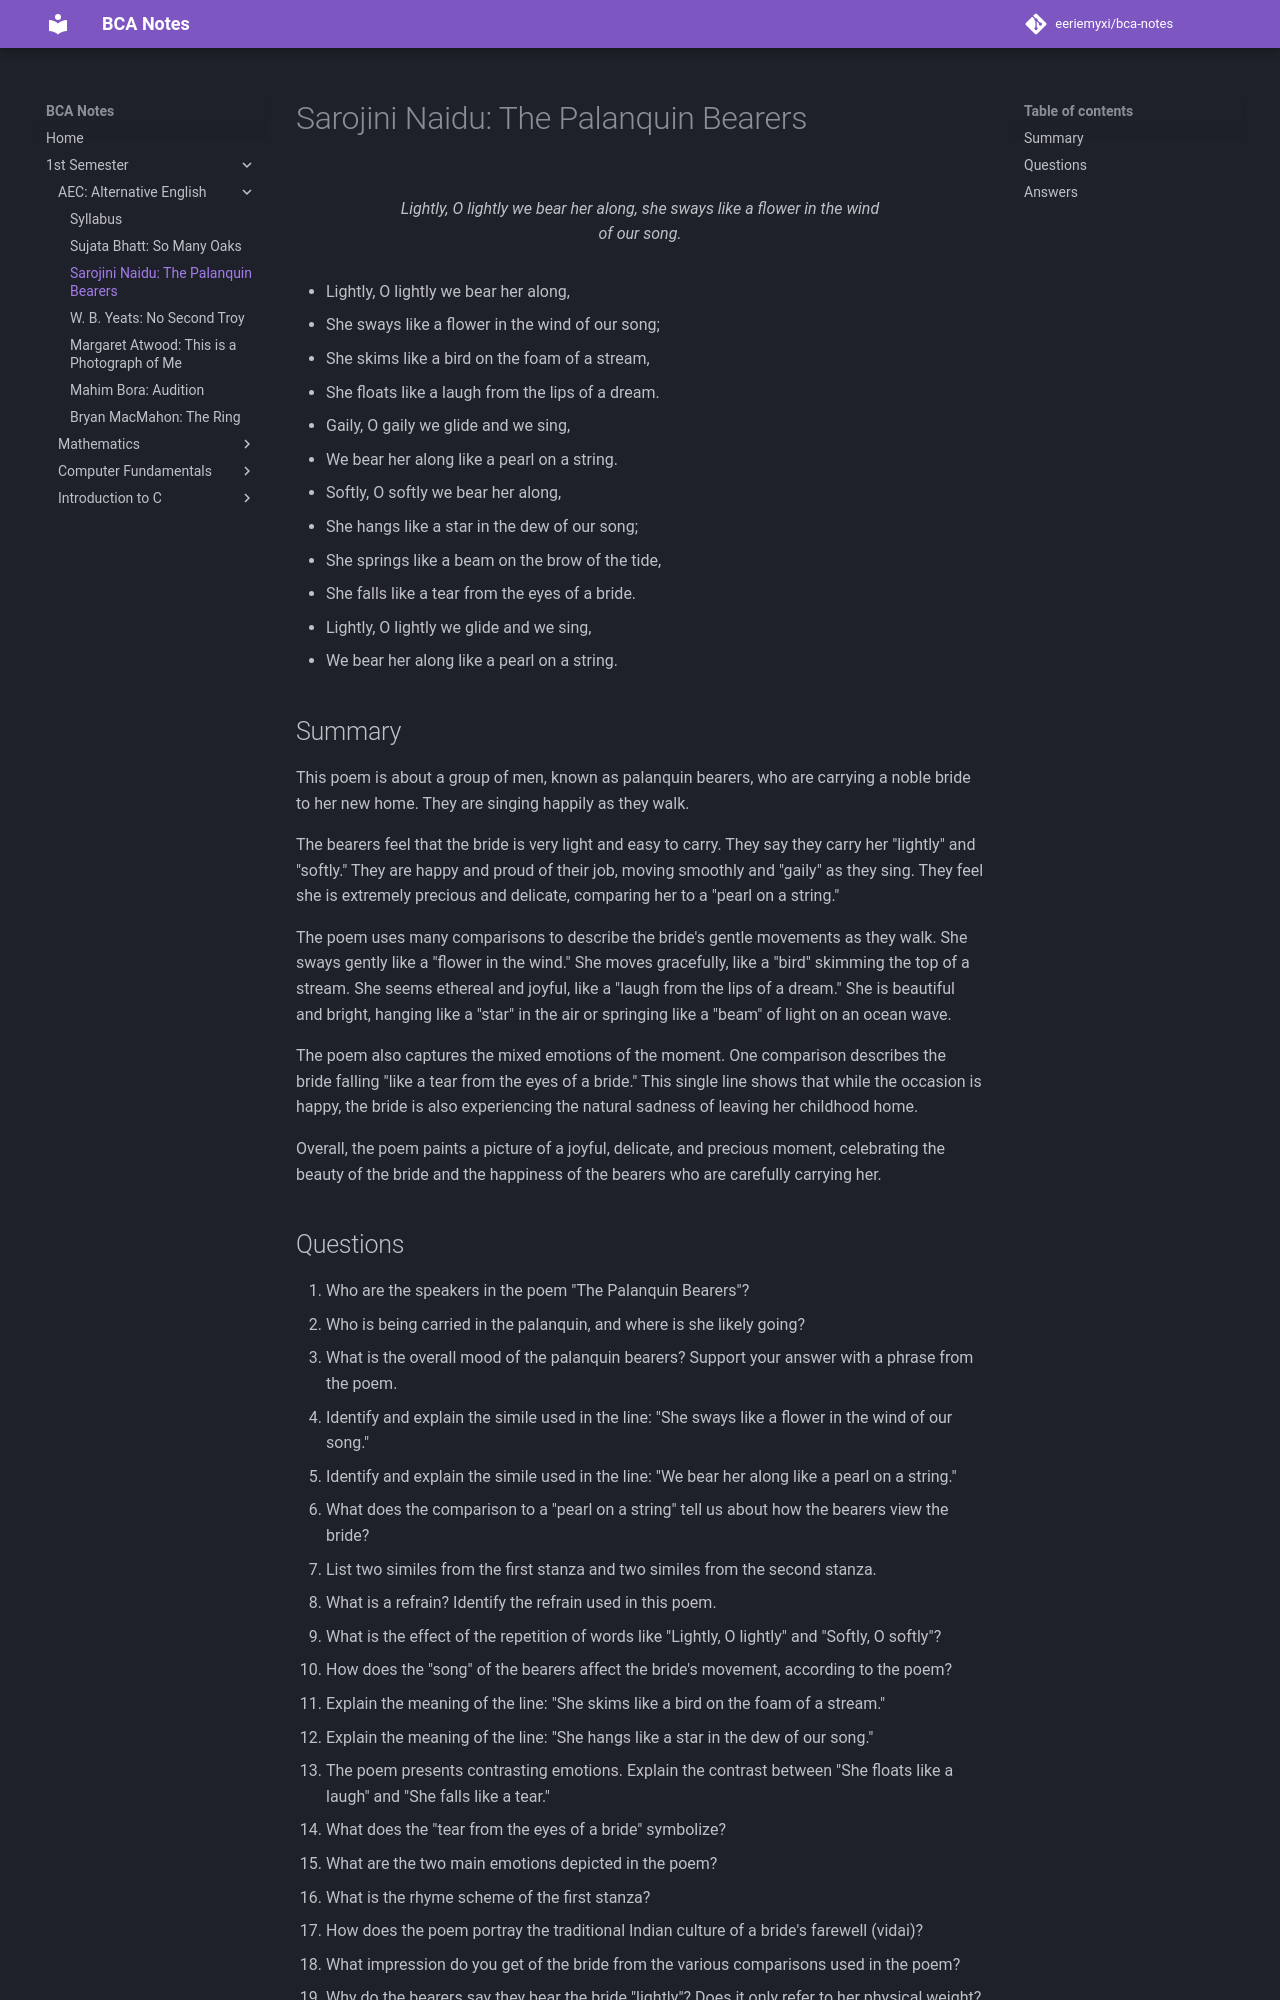

repository: eeriemyxi/bca-notes · page: sem1/aec-eng/the-palanquin-bearers/index.html · generator: mkdocs

# Sarojini Naidu: The Palanquin Bearers

<figure markdown="span">
  ![](https://files.catbox.moe/78d4n1.png){ width="500" }
  <figcaption>Lightly, O lightly we bear her along, she sways like a flower in the wind of our song.</figcaption>
</figure>

* Lightly, O lightly we bear her along,
* She sways like a flower in the wind of our song;
* She skims like a bird on the foam of a stream,
* She floats like a laugh from the lips of a dream.
* Gaily, O gaily we glide and we sing,
* We bear her along like a pearl on a string.
* Softly, O softly we bear her along,
* She hangs like a star in the dew of our song;
* She springs like a beam on the brow of the tide,
* She falls like a tear from the eyes of a bride.
* Lightly, O lightly we glide and we sing,
* We bear her along like a pearl on a string.

## Summary
This poem is about a group of men, known as palanquin bearers, who are carrying a noble bride to her new home. They are singing happily as they walk.

The bearers feel that the bride is very light and easy to carry. They say they carry her "lightly" and "softly." They are happy and proud of their job, moving smoothly and "gaily" as they sing. They feel she is extremely precious and delicate, comparing her to a "pearl on a string."

The poem uses many comparisons to describe the bride's gentle movements as they walk. She sways gently like a "flower in the wind." She moves gracefully, like a "bird" skimming the top of a stream. She seems ethereal and joyful, like a "laugh from the lips of a dream." She is beautiful and bright, hanging like a "star" in the air or springing like a "beam" of light on an ocean wave.

The poem also captures the mixed emotions of the moment. One comparison describes the bride falling "like a tear from the eyes of a bride." This single line shows that while the occasion is happy, the bride is also experiencing the natural sadness of leaving her childhood home.

Overall, the poem paints a picture of a joyful, delicate, and precious moment, celebrating the beauty of the bride and the happiness of the bearers who are carefully carrying her.
